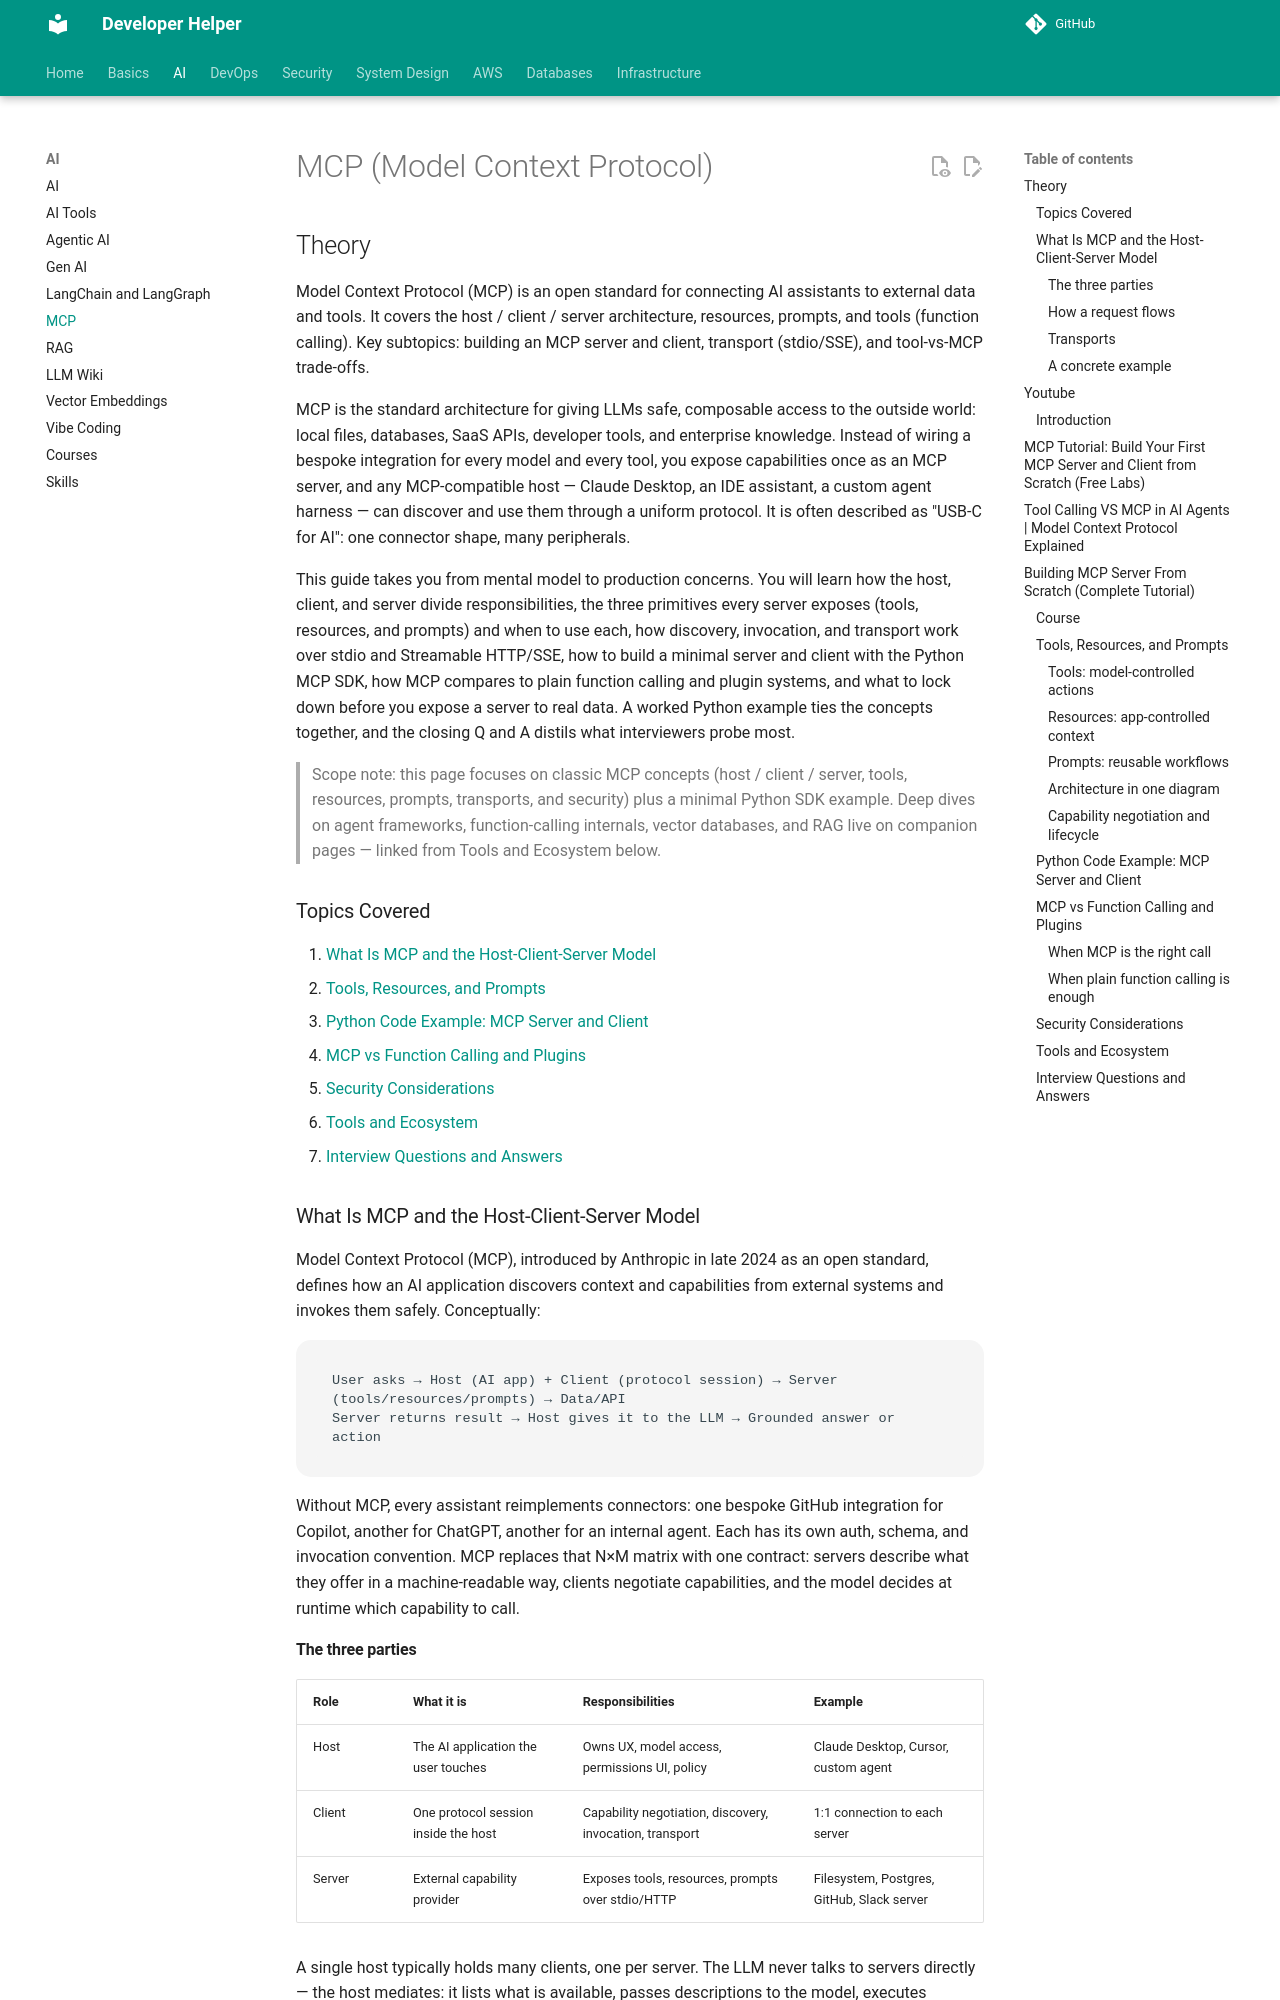

repository: abhishekghoshh/developer-helper · page: ai/MCP/index.html · generator: mkdocs

# MCP (Model Context Protocol)

## Theory

Model Context Protocol (MCP) is an open standard for connecting AI assistants to external data and tools.
It covers the host / client / server architecture, resources, prompts, and tools (function calling).
Key subtopics: building an MCP server and client, transport (stdio/SSE), and tool-vs-MCP trade-offs.

MCP is the standard architecture for giving LLMs safe, composable access to the outside world:
local files, databases, SaaS APIs, developer tools, and enterprise knowledge. Instead of wiring
a bespoke integration for every model and every tool, you expose capabilities once as an MCP
server, and any MCP-compatible host — Claude Desktop, an IDE assistant, a custom agent harness —
can discover and use them through a uniform protocol. It is often described as "USB-C for AI":
one connector shape, many peripherals.

This guide takes you from mental model to production concerns. You will learn how the host,
client, and server divide responsibilities, the three primitives every server exposes (tools,
resources, and prompts) and when to use each, how discovery, invocation, and transport work
over stdio and Streamable HTTP/SSE, how to build a minimal server and client with the Python
MCP SDK, how MCP compares to plain function calling and plugin systems, and what to lock down
before you expose a server to real data. A worked Python example ties the concepts together,
and the closing Q and A distils what interviewers probe most.

> Scope note: this page focuses on classic MCP concepts (host / client / server, tools,
> resources, prompts, transports, and security) plus a minimal Python SDK example.
> Deep dives on agent frameworks, function-calling internals, vector databases, and RAG
> live on companion pages — linked from Tools and Ecosystem below.

### Topics Covered

1. [What Is MCP and the Host-Client-Server Model](#what-is-mcp-and-the-host-client-server-model)
2. [Tools, Resources, and Prompts](#tools-resources-and-prompts)
3. [Python Code Example: MCP Server and Client](#python-code-example-mcp-server-and-client)
4. [MCP vs Function Calling and Plugins](#mcp-vs-function-calling-and-plugins)
5. [Security Considerations](#security-considerations)
6. [Tools and Ecosystem](#tools-and-ecosystem)
7. [Interview Questions and Answers](#interview-questions-and-answers)

### What Is MCP and the Host-Client-Server Model

Model Context Protocol (MCP), introduced by Anthropic in late 2024 as an open standard, defines
how an AI application discovers context and capabilities from external systems and invokes them
safely. Conceptually:

```text
User asks → Host (AI app) + Client (protocol session) → Server (tools/resources/prompts) → Data/API
Server returns result → Host gives it to the LLM → Grounded answer or action
```

Without MCP, every assistant reimplements connectors: one bespoke GitHub integration for
Copilot, another for ChatGPT, another for an internal agent. Each has its own auth, schema,
and invocation convention. MCP replaces that N×M matrix with one contract: servers describe
what they offer in a machine-readable way, clients negotiate capabilities, and the model
decides at runtime which capability to call.

#### The three parties

| Role | What it is | Responsibilities | Example |
|---|---|---|---|
| Host | The AI application the user touches | Owns UX, model access, permissions UI, policy | Claude Desktop, Cursor, custom agent |
| Client | One protocol session inside the host | Capability negotiation, discovery, invocation, transport | 1:1 connection to each server |
| Server | External capability provider | Exposes tools, resources, prompts over stdio/HTTP | Filesystem, Postgres, GitHub, Slack server |

A single host typically holds many clients, one per server. The LLM never talks to servers
directly — the host mediates: it lists what is available, passes descriptions to the model,
executes approved calls through the client, and returns results to the model. That mediation
is what makes consent, logging, and sandboxing enforceable.
